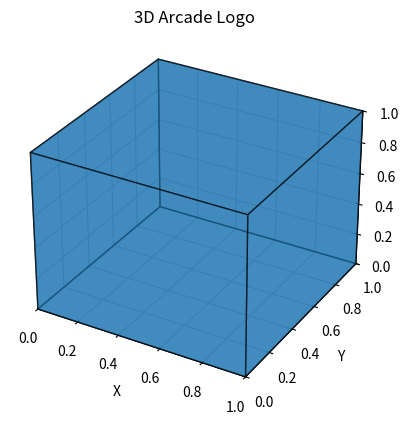

Here is the Python script that generated this plot:
import numpy as np
import matplotlib.pyplot as plt
from mpl_toolkits.mplot3d.art3d import Poly3DCollection

vertices = np.array([
    [0, 0, 0],
    [1, 0, 0],
    [1, 1, 0],
    [0, 1, 0],
    [0, 0, 1],
    [1, 0, 1],
    [1, 1, 1],
    [0, 1, 1]
])

faces = [
    [vertices[0], vertices[1], vertices[2], vertices[3]],
    [vertices[4], vertices[5], vertices[6], vertices[7]],
    [vertices[0], vertices[1], vertices[5], vertices[4]],
    [vertices[2], vertices[3], vertices[7], vertices[6]],
    [vertices[0], vertices[3], vertices[7], vertices[4]],
    [vertices[1], vertices[2], vertices[6], vertices[5]]
]

fig = plt.figure()
ax = fig.add_subplot(111, projection='3d')

poly3d = Poly3DCollection(faces, alpha=0.6)
poly3d.set_edgecolor('k')
ax.add_collection3d(poly3d)

ax.set_xlabel('X')
ax.set_ylabel('Y')
ax.set_zlabel('Z')

ax.set_xlim([0, 1])
ax.set_ylim([0, 1])
ax.set_zlim([0, 1])

plt.title('3D Arcade Logo')
plt.show()
